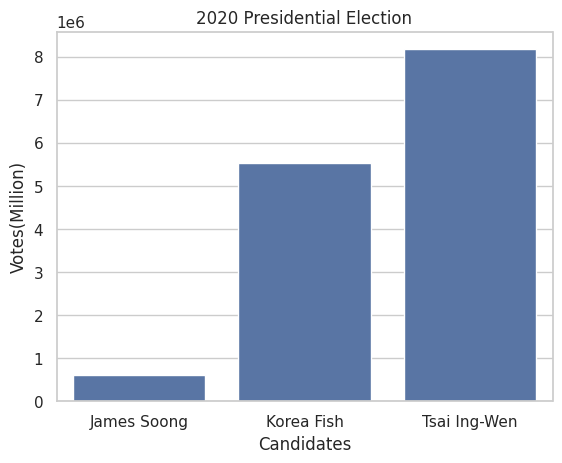

Here is the Python script that generated this plot:
import seaborn as sns
import matplotlib.pyplot as plt
import pandas as pd

election={'votes': [608590, 5522119, 8170231],
          'candidates': ['James Soong', 'Korea Fish', 'Tsai Ing-Wen']}
data=pd.DataFrame(election)
sns.set_theme(style='whitegrid')
sns.barplot(x='candidates', y='votes', data=data)
plt.title('2020 Presidential Election')
plt.xlabel('Candidates')
plt.ylabel('Votes(Million)')
plt.show()